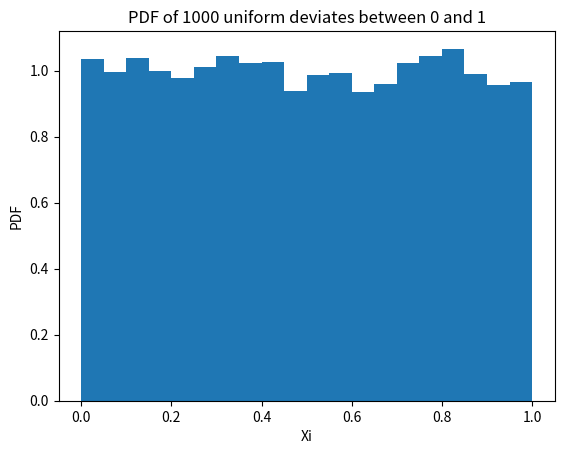

Source code (Python):



import numpy as np
import matplotlib.pyplot as plt




y = np.random.rand(10000)

plt.hist(y, range=(0.0, 1.0),bins= 20,density=True)
plt.title("PDF of 1000 uniform deviates between 0 and 1")
plt.xlabel("Xi")
plt.ylabel("PDF")


plt.show()
    






